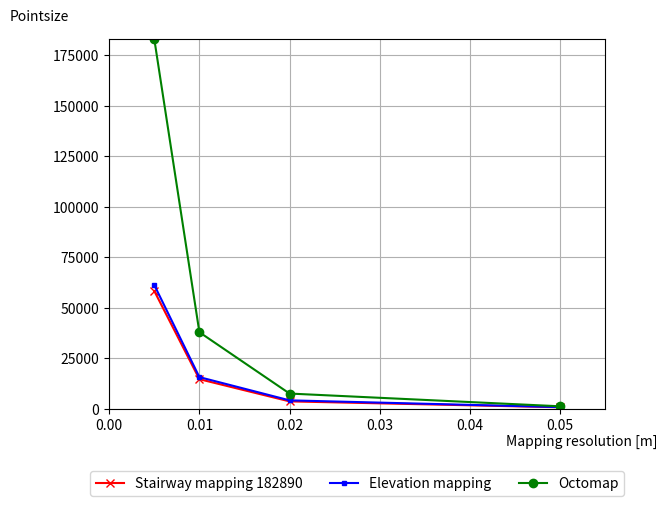

Here is the Python script that generated this plot:
import matplotlib.pyplot as plt


ele_x=[]
ele_z=[]

oct_x =[]
oct_z = []

str_x =[]
str_z =[]

str_x.append(0.005)
str_x.append(0.01)
str_x.append(0.02)
str_x.append(0.05)

str_z.append(58166)
str_z.append(14519)
str_z.append(3529)
str_z.append(610)

ele_z.append(61127)
ele_z.append(15539)
ele_z.append(4035)
ele_z.append(678)

oct_z.append(182890)
oct_z.append(37776)
oct_z.append(7403)
oct_z.append(1091)

plt.gcf().clear()
fig = plt.figure(1)
ax = fig.add_subplot(111)

ax.plot(str_x, str_z ,color='r',marker='x',label='Stairway mapping 182890')
ax.plot(str_x, ele_z ,color='b',marker='s',label='Elevation mapping',markersize=3)
ax.plot(str_x, oct_z ,color='g',marker='o',label='Octomap')

handles, labels = ax.get_legend_handles_labels()
lgd = ax.legend(handles, labels, loc='upper center', bbox_to_anchor=(0.5, -0.15),ncol=5)
text = ax.text(-0.2,1.05, "Pointsize", transform=ax.transAxes)
text2 = ax.text(0.8,-0.1,"Mapping resolution [m]",transform=ax.transAxes)
plt.xlim(0,0.055)
plt.ylim(0,183000)
# ax.set_title("Trigonometry")
ax.grid('on')
fig.savefig('samplefigure', bbox_extra_artists=(lgd,text,text2), bbox_inches='tight')